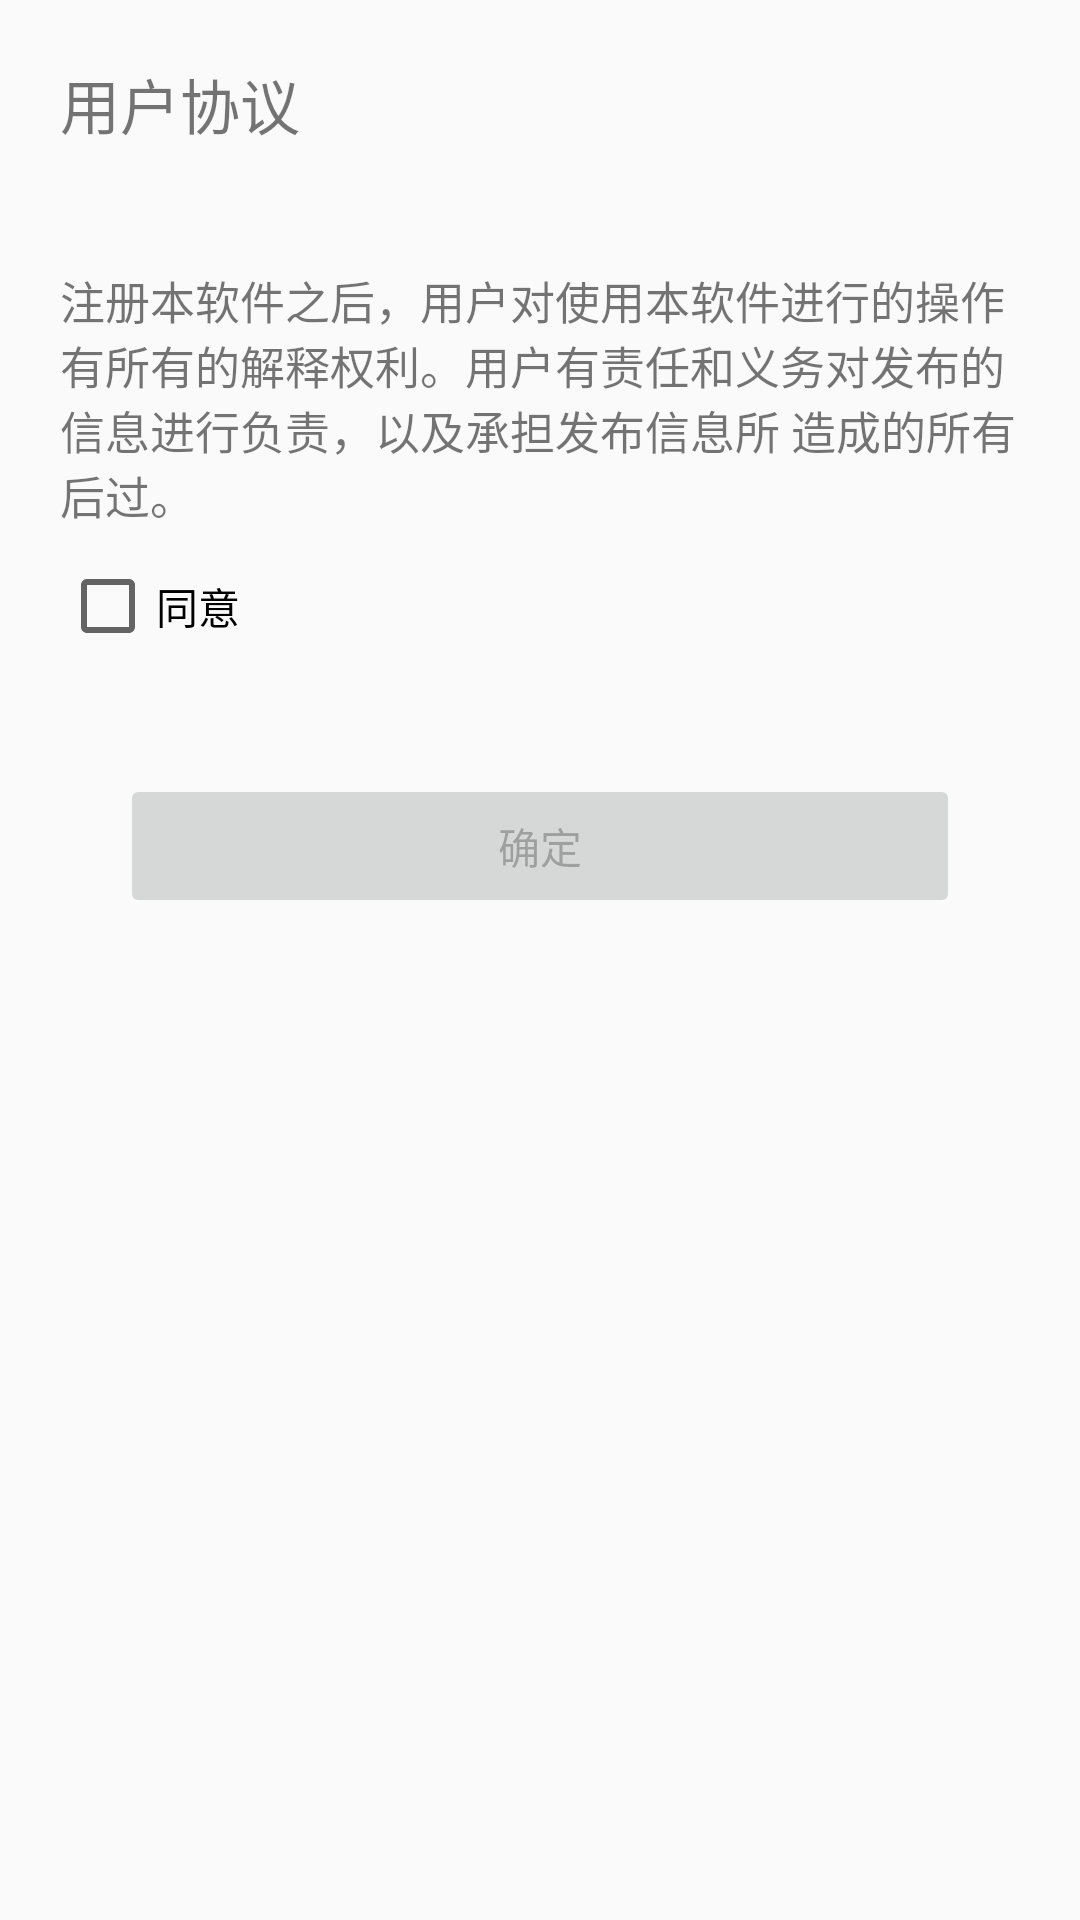

This screen was rendered from an Android layout file. Write that file and the resources it references.
<!-- AndroidManifest.xml: application theme AppTheme -->
<!-- res/layout/user_agreemaent.xml -->
<?xml version="1.0" encoding="utf-8"?>
<LinearLayout xmlns:android="http://schemas.android.com/apk/res/android"
    android:layout_width="match_parent"
    android:layout_height="match_parent"
    android:orientation="vertical">


    <TextView
        android:id="@+id/title"
        android:layout_width="wrap_content"
        android:layout_height="wrap_content"
        android:text="@string/title"
        android:textSize="20dp"
        android:layout_marginTop="20dp"
        android:layout_marginLeft="20dp"
        android:layout_marginRight="20dp"/>
    <TextView
        android:id="@+id/Textview"
        android:layout_width="match_parent"
        android:layout_height="wrap_content"
        android:text="@string/textview"
        android:textSize="15dp"
        android:layout_marginTop="40dp"
        android:layout_marginLeft="20dp"
        android:layout_marginRight="20dp"
        />

    <CheckBox
        android:id="@+id/agreement"
        android:layout_width="wrap_content"
        android:layout_height="wrap_content"
        android:text="@string/agreemaent"
        android:checked="false"
        android:layout_marginTop="10dp"
        android:layout_marginLeft="20dp"/>

    <Button
        android:id="@+id/ok"
        android:layout_width="match_parent"
        android:layout_height="wrap_content"
        android:layout_marginLeft="40dp"
        android:layout_marginRight="40dp"
        android:layout_marginTop="40dp"
        android:text="@string/ok"
        android:enabled="false"/>

</LinearLayout>
<!-- resources referenced by this layout -->
<resources>
  <string name="agreemaent">同意</string>
  <string name="ok">确定</string>
  <string name="textview">注册本软件之后，用户对使用本软件进行的操作有所有的解释权利。用户有责任和义务对发布的信息进行负责，以及承担发布信息所
      造成的所有后过。</string>
  <string name="title">用户协议</string>
  <style name="AppTheme" parent="Theme.AppCompat.Light.NoActionBar">
          
          <item name="colorPrimary">@color/colorPrimary</item>
          <item name="colorPrimaryDark">@color/colorPrimaryDark</item>
          <item name="colorAccent">@color/colorAccent</item>
      </style>
  <color name="colorPrimary">#3F51B5</color>
  <color name="colorPrimaryDark">#f939d2de</color>
  <color name="colorAccent">#FF4081</color>
</resources>
